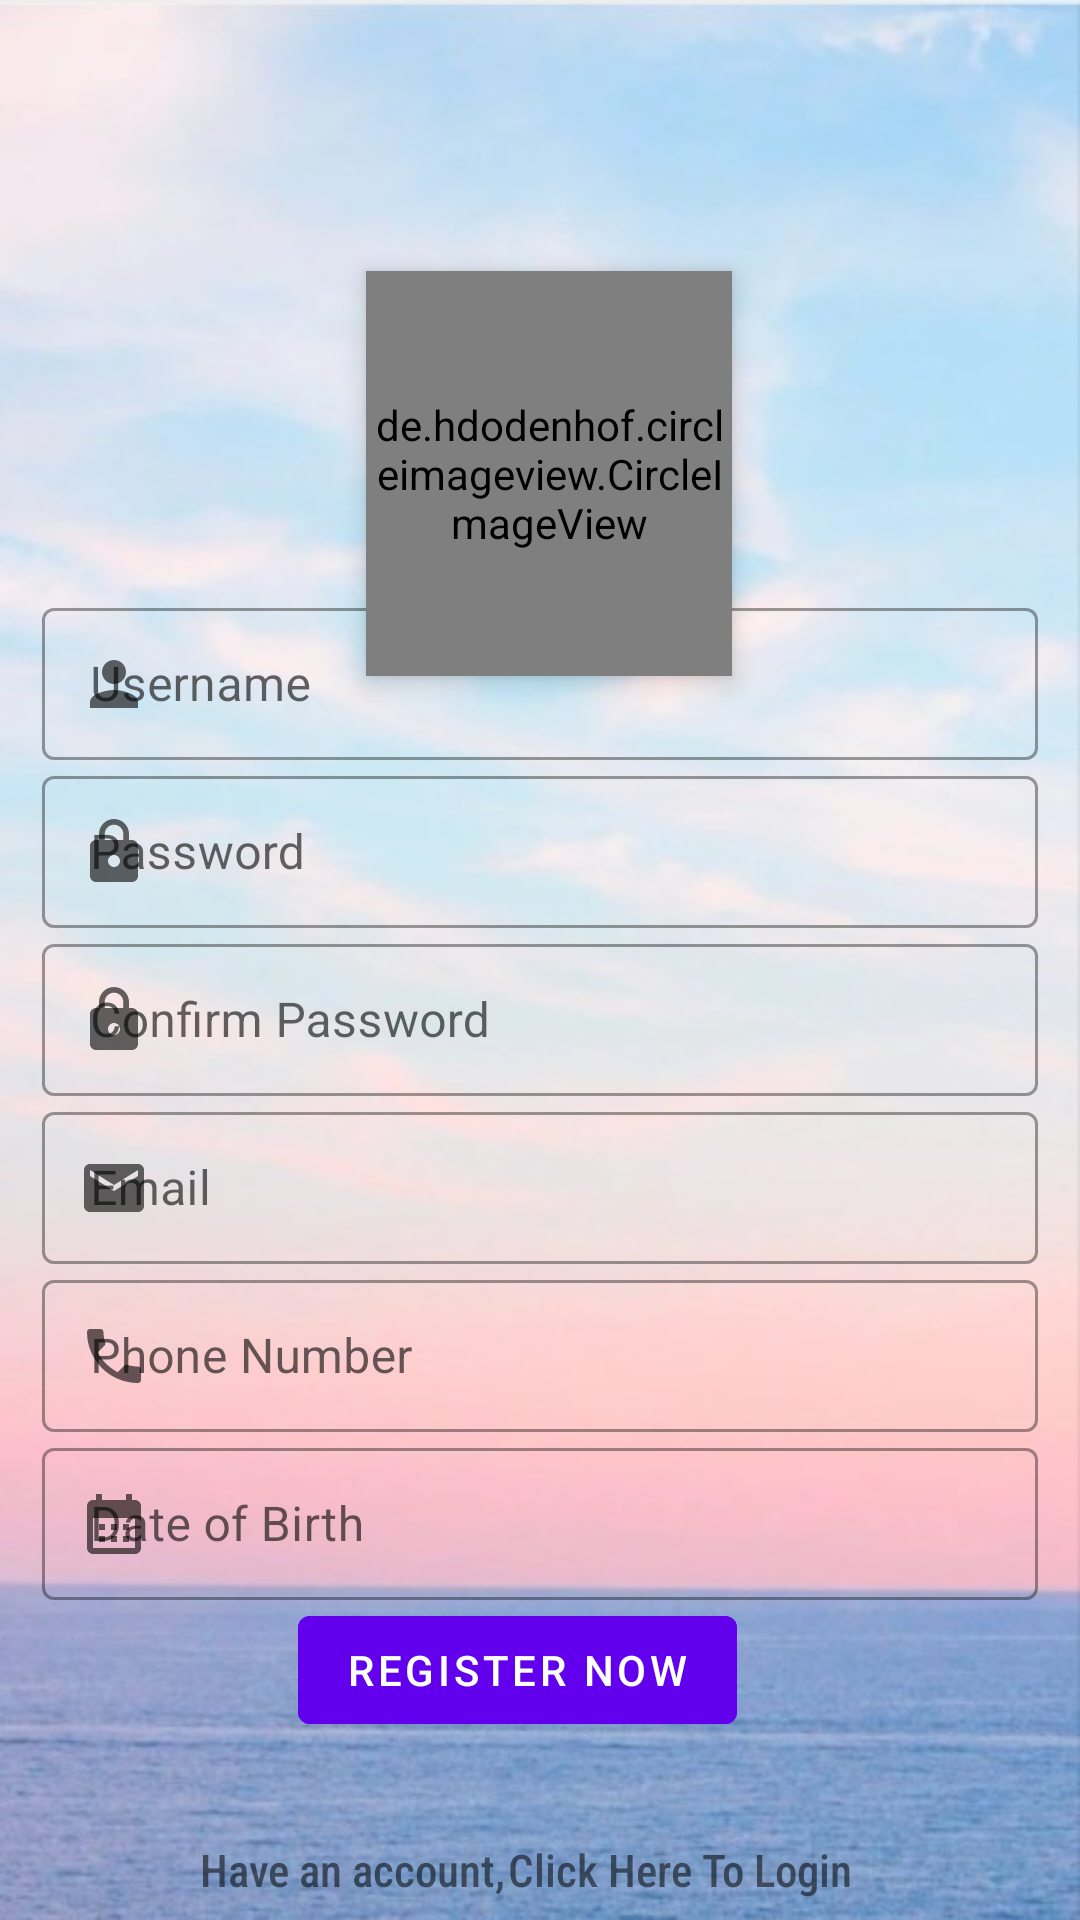

Layout XML and referenced resources for this Android screen:
<!-- AndroidManifest.xml: application theme Theme.TugasBesar -->
<!-- res/layout/activity_register_view.xml -->
<?xml version="1.0" encoding="utf-8"?>
<androidx.constraintlayout.widget.ConstraintLayout xmlns:android="http://schemas.android.com/apk/res/android"
    xmlns:app="http://schemas.android.com/apk/res-auto"
    xmlns:tools="http://schemas.android.com/tools"
    android:layout_width="match_parent"
    android:layout_height="match_parent"
    android:background="@drawable/background"
    tools:context=".RegisterView">

    <LinearLayout
        android:id="@+id/LinearLayout"
        android:layout_width="match_parent"
        android:layout_height="wrap_content"
        android:layout_marginStart="14dp"
        android:layout_marginEnd="14dp"
        android:orientation="vertical"
        app:layout_constraintBottom_toBottomOf="parent"
        app:layout_constraintEnd_toEndOf="parent"
        app:layout_constraintStart_toStartOf="parent"
        app:layout_constraintTop_toTopOf="@+id/profileView">

        <com.google.android.material.textfield.TextInputLayout
            android:id="@+id/userRegis"
            style="@style/Widget.MaterialComponents.TextInputLayout.OutlinedBox"
            android:layout_width="match_parent"
            android:layout_height="56dp"
            app:errorEnabled="true"
            app:startIconDrawable="@drawable/ic_baseline_person_24">

            <com.google.android.material.textfield.TextInputEditText
                android:id="@+id/username"
                android:layout_width="match_parent"
                android:layout_height="wrap_content"
                android:hint="Username" />

        </com.google.android.material.textfield.TextInputLayout>

        <com.google.android.material.textfield.TextInputLayout
            android:id="@+id/passwordRegis"
            style="@style/Widget.MaterialComponents.TextInputLayout.OutlinedBox"
            android:layout_width="match_parent"
            android:layout_height="56dp"
            app:errorEnabled="true"
            app:startIconDrawable="@drawable/ic_baseline_lock_24">

            <com.google.android.material.textfield.TextInputEditText
                android:id="@+id/password"
                android:layout_width="match_parent"
                android:layout_height="wrap_content"
                android:hint="Password"
                android:inputType="textPassword" />
        </com.google.android.material.textfield.TextInputLayout>

        <com.google.android.material.textfield.TextInputLayout
            android:id="@+id/confirmRegis"
            style="@style/Widget.MaterialComponents.TextInputLayout.OutlinedBox"
            android:layout_width="match_parent"
            android:layout_height="56dp"
            app:errorEnabled="true"
            app:startIconDrawable="@drawable/ic_baseline_lock_24">

            <com.google.android.material.textfield.TextInputEditText
                android:id="@+id/confirmpassword"
                android:layout_width="match_parent"
                android:layout_height="wrap_content"
                android:hint="Confirm Password"
                android:inputType="textPassword" />
        </com.google.android.material.textfield.TextInputLayout>

        <com.google.android.material.textfield.TextInputLayout
            android:id="@+id/emailRegis"
            style="@style/Widget.MaterialComponents.TextInputLayout.OutlinedBox"
            android:layout_width="match_parent"
            android:layout_height="56dp"
            app:errorEnabled="true"
            app:startIconDrawable="@drawable/ic_baseline_email_24">

            <com.google.android.material.textfield.TextInputEditText
                android:id="@+id/email"
                android:layout_width="match_parent"
                android:layout_height="wrap_content"
                android:hint="Email" />
        </com.google.android.material.textfield.TextInputLayout>

        <com.google.android.material.textfield.TextInputLayout
            android:id="@+id/noRegis"
            style="@style/Widget.MaterialComponents.TextInputLayout.OutlinedBox"
            android:layout_width="match_parent"
            android:layout_height="56dp"
            app:errorEnabled="true"
            app:startIconDrawable="@drawable/ic_baseline_phone_24">

            <com.google.android.material.textfield.TextInputEditText
                android:id="@+id/phone"
                android:layout_width="match_parent"
                android:layout_height="wrap_content"
                android:hint="Phone Number" />
        </com.google.android.material.textfield.TextInputLayout>

        <com.google.android.material.textfield.TextInputLayout
            android:id="@+id/tglRegis"
            style="@style/Widget.MaterialComponents.TextInputLayout.OutlinedBox"
            android:layout_width="match_parent"
            android:layout_height="56dp"
            app:errorEnabled="true"
            app:startIconDrawable="@drawable/ic_baseline_calendar_month_24">

            <com.google.android.material.textfield.TextInputEditText
                android:id="@+id/tgl"
                android:layout_width="match_parent"
                android:layout_height="wrap_content"
                android:cursorVisible="false"
                android:focusable="false"
                android:hint="Date of Birth" />

            <CalendarView
                android:id="@+id/calendarView"
                android:layout_width="wrap_content"
                android:layout_height="28dp"
                android:layout_weight="1" />
        </com.google.android.material.textfield.TextInputLayout>

    </LinearLayout>

    <Button
        android:id="@+id/regisButton"
        android:layout_width="wrap_content"
        android:layout_height="wrap_content"
        android:text="Register Now"
        android:backgroundTint="@color/purple_500"
        app:layout_constraintBottom_toBottomOf="parent"
        app:layout_constraintEnd_toEndOf="parent"
        app:layout_constraintHorizontal_bias="0.465"
        app:layout_constraintStart_toStartOf="parent"
        app:layout_constraintTop_toTopOf="parent"
        app:layout_constraintVertical_bias="0.9" />

    <TextView
        android:id="@+id/textView4"
        android:layout_width="106dp"
        android:layout_height="27dp"
        android:fontFamily="sans-serif-condensed-medium"
        android:text="Have an account, "
        android:textSize="15dp"
        app:layout_constraintBottom_toBottomOf="parent"
        app:layout_constraintEnd_toEndOf="parent"
        app:layout_constraintHorizontal_bias="0.262"
        app:layout_constraintStart_toStartOf="parent"
        app:layout_constraintTop_toTopOf="parent"
        app:layout_constraintVertical_bias="1.0" />

    <TextView
        android:id="@+id/loginText"
        android:layout_width="187dp"
        android:layout_height="25dp"
        android:layout_marginStart="92dp"
        android:fontFamily="sans-serif-condensed-medium"
        android:text="  Click Here To Login"
        android:textSize="15dp"
        app:layout_constraintBottom_toBottomOf="parent"
        app:layout_constraintEnd_toEndOf="parent"
        app:layout_constraintHorizontal_bias="0.269"
        app:layout_constraintStart_toStartOf="@+id/textView4"
        app:layout_constraintTop_toTopOf="parent"
        app:layout_constraintVertical_bias="0.997" />

    <ImageView
        android:id="@+id/imageView2"
        android:layout_width="wrap_content"
        android:layout_height="wrap_content"
        android:layout_marginBottom="508dp"
        app:layout_constraintBottom_toBottomOf="parent"
        app:layout_constraintEnd_toEndOf="parent"
        app:layout_constraintHorizontal_bias="0.0"
        app:layout_constraintStart_toStartOf="parent"
        app:srcCompat="@drawable/logo2" />

    <de.hdodenhof.circleimageview.CircleImageView
        android:id="@+id/profileView"
        android:layout_width="122dp"
        android:layout_height="135dp"
        android:elevation="5dp"
        android:src="@drawable/ppdefault"
        app:civ_border_color="#FFF"
        app:civ_border_width="5dp"
        app:civ_circle_background_color="@color/white"
        app:layout_constraintBottom_toBottomOf="parent"
        app:layout_constraintEnd_toEndOf="parent"
        app:layout_constraintHorizontal_bias="0.512"
        app:layout_constraintStart_toStartOf="parent"
        app:layout_constraintTop_toTopOf="parent"
        app:layout_constraintVertical_bias="0.179" />

    <include
        android:id="@+id/layout_loading"
        layout="@layout/layout_loading"
        android:visibility="gone"/>


</androidx.constraintlayout.widget.ConstraintLayout>
<!-- res/layout/layout_loading.xml (included above) -->
<?xml version="1.0" encoding="utf-8"?>
<LinearLayout xmlns:android="http://schemas.android.com/apk/res/android"
    android:layout_width="match_parent"
    android:layout_height="match_parent"
    android:background="#CCFFFFFF"
    android:gravity="center"
    android:orientation="vertical"
    android:translationZ="10dp">

    <pl.droidsonroids.gif.GifImageView
        android:layout_width="211dp"
        android:layout_height="197dp"
        android:src="@drawable/guravacuum" />

    <pl.droidsonroids.gif.GifImageView
        android:layout_width="107dp"
        android:layout_height="88dp"
        android:src="@drawable/loadingballs" />

    <TextView
        android:id="@+id/tv_loading"
        android:layout_width="wrap_content"
        android:layout_height="wrap_content"
        android:layout_marginTop="8dp"
        android:gravity="center"
        android:text="Loading..."/>

</LinearLayout>
<!-- resources referenced by this layout -->
<resources>
  <color name="purple_500">#FF6200EE</color>
  <color name="white">#fbfffe</color>
  <!-- drawable background: jpg bitmap (drawable, 40068 bytes) -->
  <!-- drawable ic_baseline_calendar_month_24 (drawable) -->
  <vector android:height="24dp" android:tint="#0A193E"
      android:viewportHeight="24" android:viewportWidth="24"
      android:width="24dp" xmlns:android="http://schemas.android.com/apk/res/android">
      <path android:fillColor="@android:color/white" android:pathData="M19,4h-1V2h-2v2H8V2H6v2H5C3.89,4 3.01,4.9 3.01,6L3,20c0,1.1 0.89,2 2,2h14c1.1,0 2,-0.9 2,-2V6C21,4.9 20.1,4 19,4zM19,20H5V10h14V20zM9,14H7v-2h2V14zM13,14h-2v-2h2V14zM17,14h-2v-2h2V14zM9,18H7v-2h2V18zM13,18h-2v-2h2V18zM17,18h-2v-2h2V18z"/>
  </vector>
  <!-- drawable ic_baseline_email_24 (drawable) -->
  <vector android:height="24dp" android:tint="#0A193E"
      android:viewportHeight="24" android:viewportWidth="24"
      android:width="24dp" xmlns:android="http://schemas.android.com/apk/res/android">
      <path android:fillColor="@android:color/white" android:pathData="M20,4L4,4c-1.1,0 -1.99,0.9 -1.99,2L2,18c0,1.1 0.9,2 2,2h16c1.1,0 2,-0.9 2,-2L22,6c0,-1.1 -0.9,-2 -2,-2zM20,8l-8,5 -8,-5L4,6l8,5 8,-5v2z"/>
  </vector>
  <!-- drawable ic_baseline_lock_24 (drawable-v24) -->
  <vector android:height="24dp" android:tint="#0A193E"
      android:viewportHeight="24" android:viewportWidth="24"
      android:width="24dp" xmlns:android="http://schemas.android.com/apk/res/android">
      <path android:fillColor="@android:color/white" android:pathData="M18,8h-1L17,6c0,-2.76 -2.24,-5 -5,-5S7,3.24 7,6v2L6,8c-1.1,0 -2,0.9 -2,2v10c0,1.1 0.9,2 2,2h12c1.1,0 2,-0.9 2,-2L20,10c0,-1.1 -0.9,-2 -2,-2zM12,17c-1.1,0 -2,-0.9 -2,-2s0.9,-2 2,-2 2,0.9 2,2 -0.9,2 -2,2zM15.1,8L8.9,8L8.9,6c0,-1.71 1.39,-3.1 3.1,-3.1 1.71,0 3.1,1.39 3.1,3.1v2z"/>
  </vector>
  <!-- drawable ic_baseline_person_24 (drawable) -->
  <vector android:height="24dp" android:tint="#0A193E"
      android:viewportHeight="24" android:viewportWidth="24"
      android:width="24dp" xmlns:android="http://schemas.android.com/apk/res/android">
      <path android:fillColor="@android:color/white" android:pathData="M12,12c2.21,0 4,-1.79 4,-4s-1.79,-4 -4,-4 -4,1.79 -4,4 1.79,4 4,4zM12,14c-2.67,0 -8,1.34 -8,4v2h16v-2c0,-2.66 -5.33,-4 -8,-4z"/>
  </vector>
  <!-- drawable ic_baseline_phone_24 (drawable) -->
  <vector android:height="24dp" android:tint="#0A193E"
      android:viewportHeight="24" android:viewportWidth="24"
      android:width="24dp" xmlns:android="http://schemas.android.com/apk/res/android">
      <path android:fillColor="@android:color/white" android:pathData="M6.62,10.79c1.44,2.83 3.76,5.14 6.59,6.59l2.2,-2.2c0.27,-0.27 0.67,-0.36 1.02,-0.24 1.12,0.37 2.33,0.57 3.57,0.57 0.55,0 1,0.45 1,1V20c0,0.55 -0.45,1 -1,1 -9.39,0 -17,-7.61 -17,-17 0,-0.55 0.45,-1 1,-1h3.5c0.55,0 1,0.45 1,1 0,1.25 0.2,2.45 0.57,3.57 0.11,0.35 0.03,0.74 -0.25,1.02l-2.2,2.2z"/>
  </vector>
  <!-- drawable logo2: png bitmap (drawable, 252726 bytes) -->
  <style name="Theme.TugasBesar" parent="Theme.MaterialComponents.DayNight.DarkActionBar">
          
          <item name="colorPrimary">@color/purple_500</item>
          <item name="colorPrimaryVariant">@color/purple_700</item>
          <item name="colorOnPrimary">@color/white</item>
          
          <item name="colorSecondary">@color/teal_200</item>
          <item name="colorSecondaryVariant">@color/teal_700</item>
          <item name="colorOnSecondary">@color/black</item>
          
          <item name="android:statusBarColor" tools:targetApi="l">?attr/colorPrimaryVariant</item>
          
      </style>
  <color name="purple_700">#FF3700B3</color>
  <color name="teal_200">#FF03DAC5</color>
  <color name="teal_700">#FF018786</color>
  <color name="black">#FF000000</color>
</resources>
